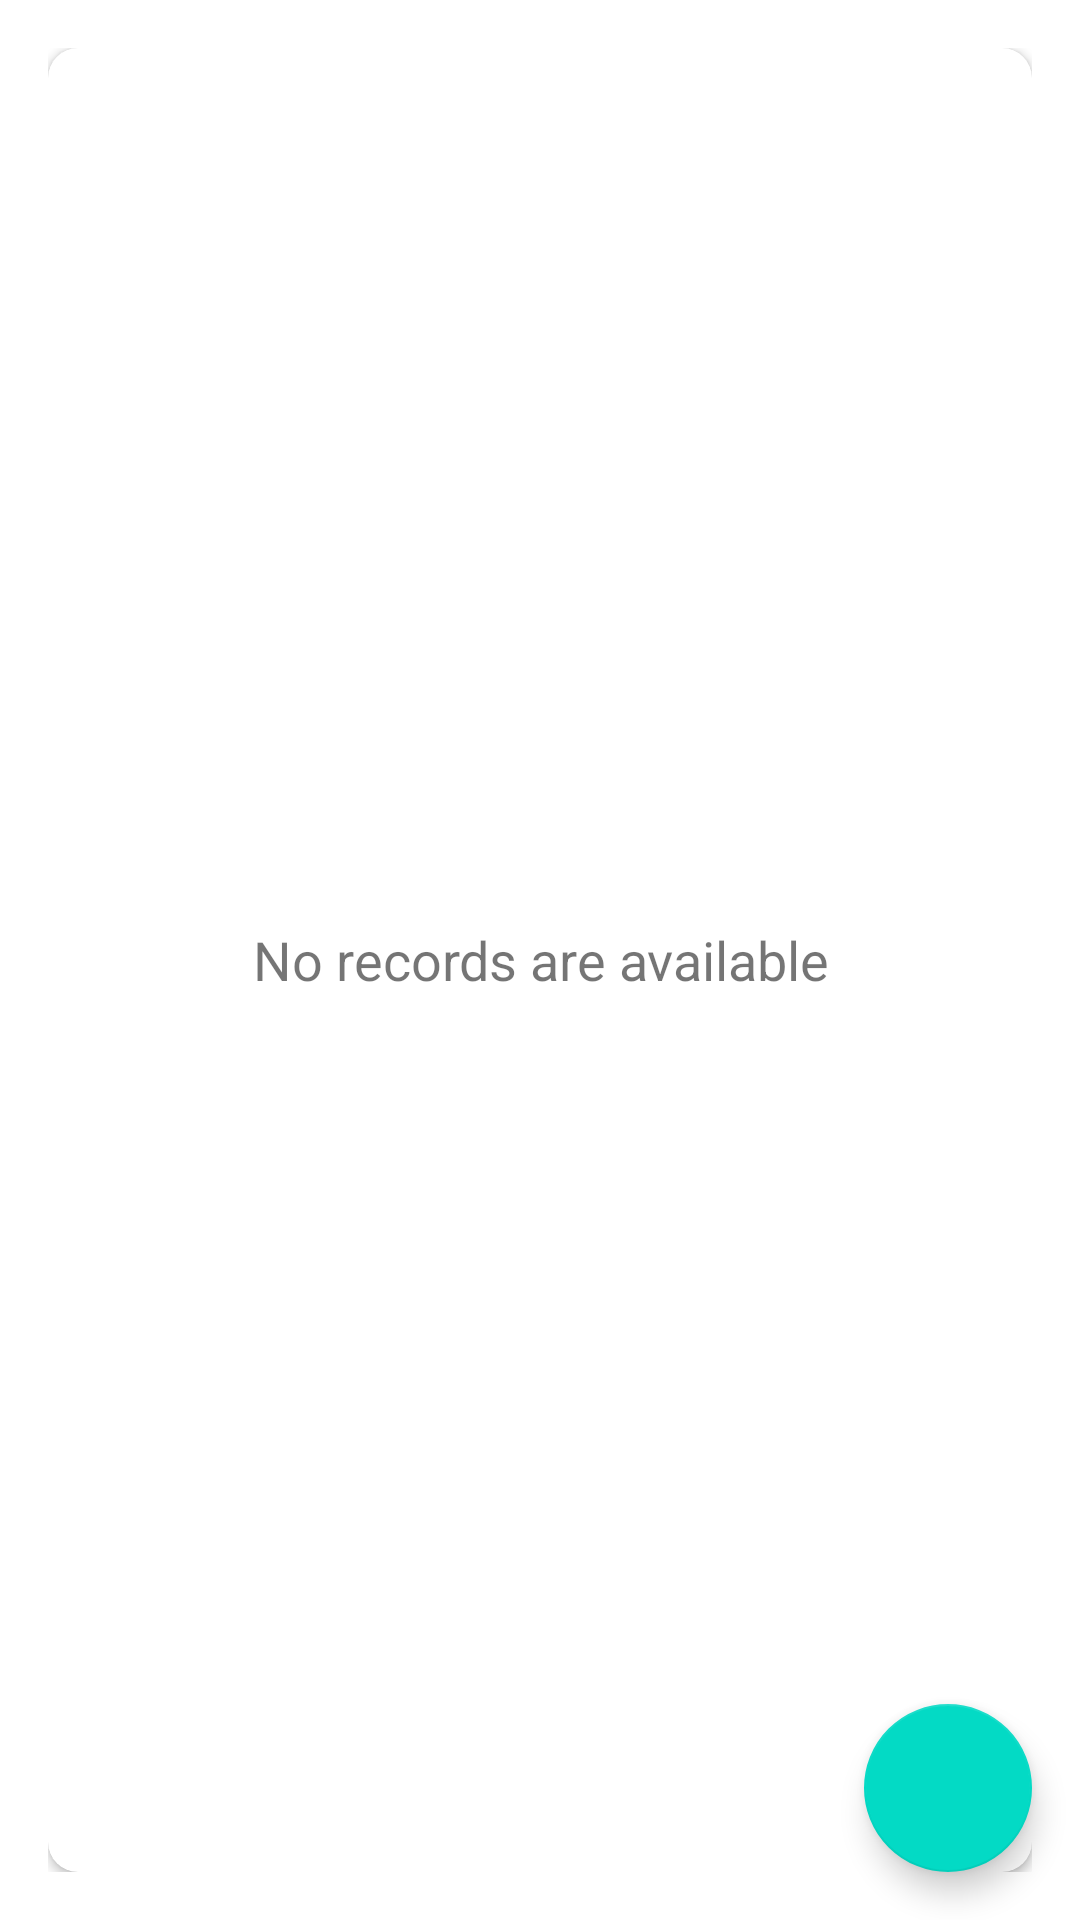

This screen was rendered from an Android layout file. Write that file and the resources it references.
<!-- AndroidManifest.xml: activity theme Theme.Miniproj.NoActionBar -->
<!-- res/layout/activity_record.xml -->
<?xml version="1.0" encoding="utf-8"?>
<androidx.coordinatorlayout.widget.CoordinatorLayout xmlns:android="http://schemas.android.com/apk/res/android"
    xmlns:app="http://schemas.android.com/apk/res-auto"
    xmlns:tools="http://schemas.android.com/tools"
    android:layout_width="match_parent"
    android:layout_height="match_parent"
    tools:context=".activities.RecordActivity">
    <LinearLayout
        android:layout_width="match_parent"
        android:layout_height="match_parent"
        android:gravity="center"
        android:orientation="vertical"
        android:padding="16dp"
        app:layout_behavior="@string/appbar_scrolling_view_behavior">

        <androidx.cardview.widget.CardView
            android:layout_width="match_parent"
            android:layout_height="match_parent"
            android:background="@android:color/white"
            android:elevation="@dimen/card_view_elevation"
            app:cardCornerRadius="@dimen/card_view_corner_radius">

            <androidx.recyclerview.widget.RecyclerView
                android:id="@+id/rv_records_list"
                android:layout_width="match_parent"
                android:layout_height="match_parent"
                android:visibility="gone" />

            <TextView
                android:id="@+id/tvNoRecord"
                android:layout_width="match_parent"
                android:layout_height="match_parent"
                android:gravity="center"
                android:text="No records are available"
                android:textSize="18sp"
                android:visibility="visible"/>

        </androidx.cardview.widget.CardView>
    </LinearLayout>

    <com.google.android.material.floatingactionbutton.FloatingActionButton
        android:id="@+id/fab_create_record"
        android:layout_width="wrap_content"
        android:layout_height="wrap_content"
        android:layout_gravity="bottom|end"
        android:layout_margin="16dp"
        app:srcCompat="@drawable/ic_vector_add_24dp" />

</androidx.coordinatorlayout.widget.CoordinatorLayout>
<!-- resources referenced by this layout -->
<resources>
  <dimen name="card_view_corner_radius">10dp</dimen>
  <dimen name="card_view_elevation">10dp</dimen>
  <style name="Theme.Miniproj.NoActionBar">
          <item name="windowActionBar">false</item>
          <item name="windowNoTitle">true</item>
      </style>
</resources>
